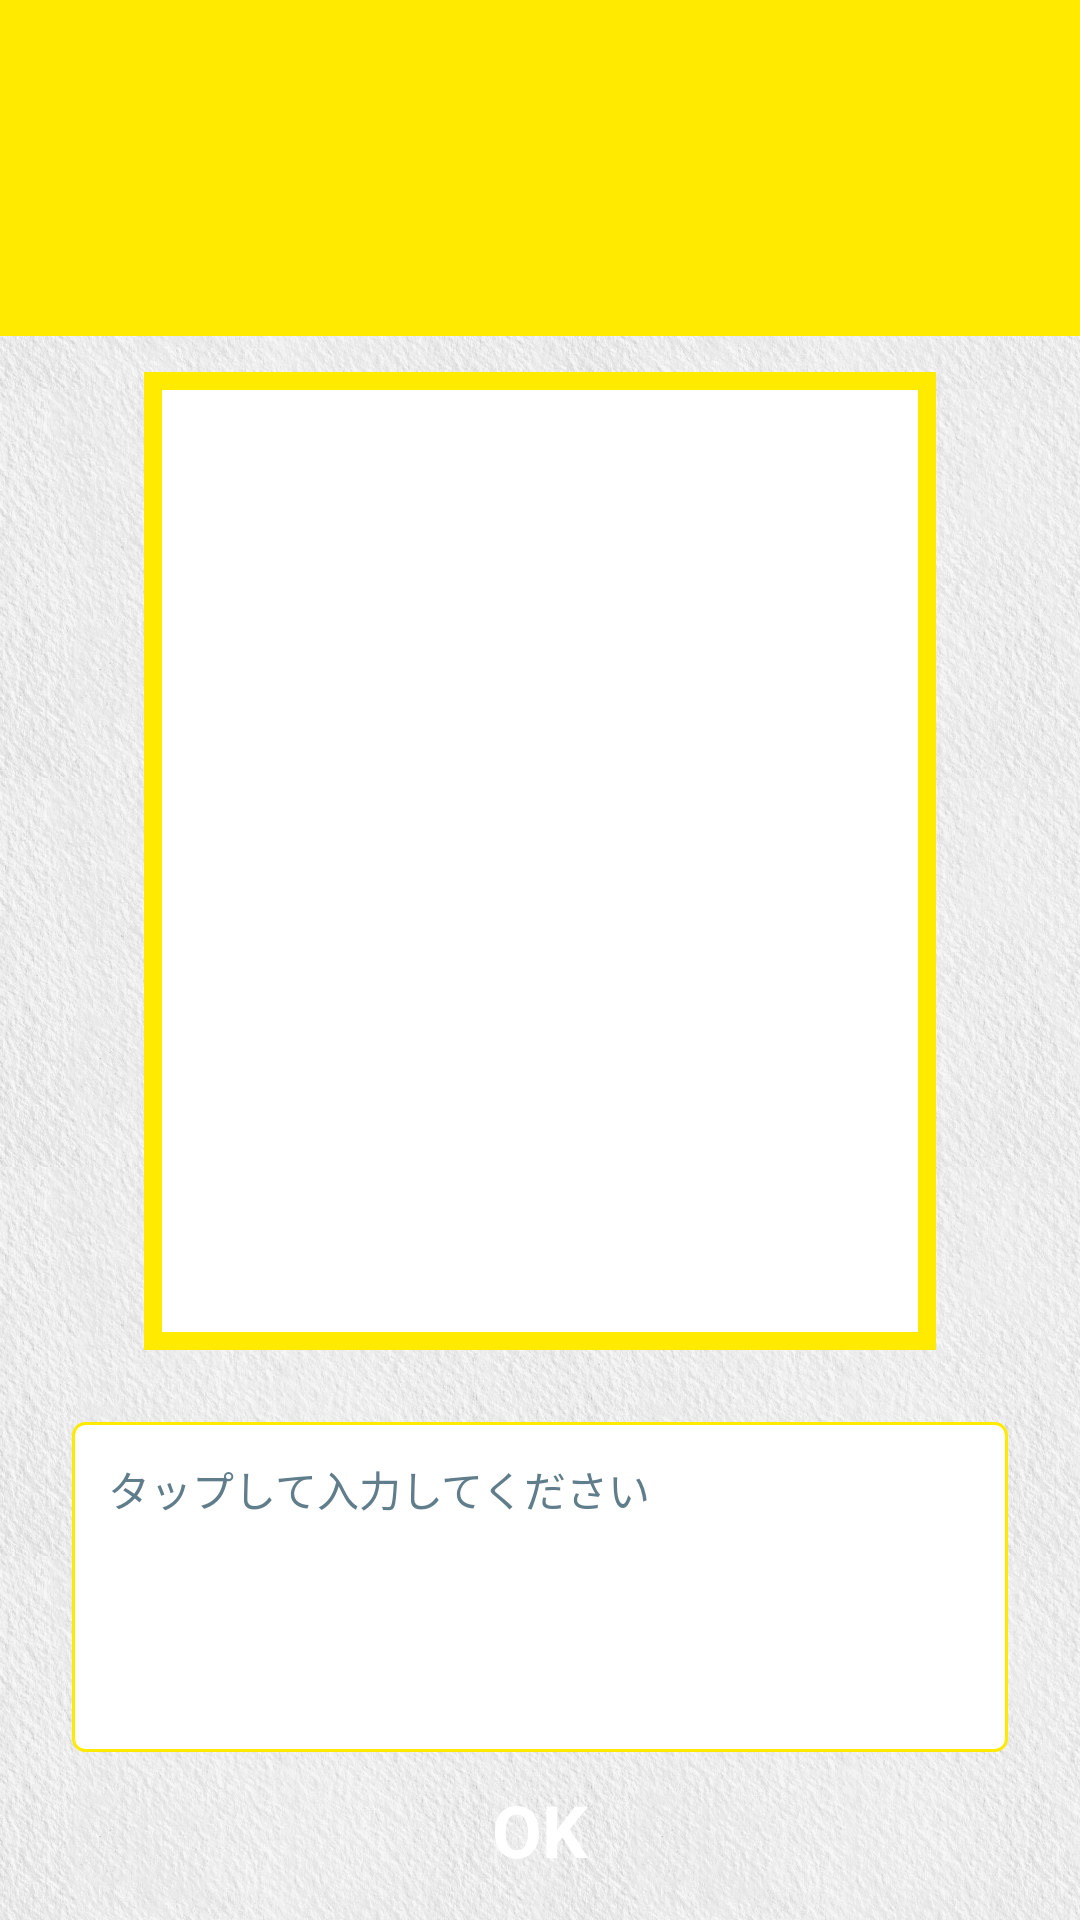

Write the Android layout XML for this screen, with the resource values it uses.
<!-- AndroidManifest.xml: application theme Theme.Custom -->
<!-- res/layout/activity_comment.xml -->
<LinearLayout xmlns:android="http://schemas.android.com/apk/res/android"
    xmlns:tools="http://schemas.android.com/tools"
    android:layout_width="match_parent"
    android:layout_height="match_parent"
    android:orientation="vertical"
    tools:context="com.zeroone_creative.basicapplication.view.activity.CommentActivity">


    <include
        layout="@layout/header_toolbar"
        android:layout_width="match_parent"
        android:layout_height="wrap_content"
        android:layout_gravity="center_horizontal" />

    <LinearLayout
        android:orientation="vertical"
        android:layout_width="match_parent"
        android:layout_height="match_parent"
        android:paddingLeft="@dimen/activity_horizontal_margin"
        android:paddingRight="@dimen/activity_horizontal_margin">

        <ImageView
            android:id="@+id/comment_imageview"
            android:layout_width="match_parent"
            android:layout_height="wrap_content"
            android:layout_gravity="center_horizontal"
            android:layout_marginTop="@dimen/element_spacing_large"
            android:adjustViewBounds="true"
            android:cropToPadding="false"
            android:scaleType="fitCenter"
            android:background="@drawable/bg_comment_image"
            android:focusableInTouchMode="false"
            android:src="@drawable/img_noimage"
            android:layout_weight="1"
            android:layout_marginLeft="@dimen/activity_horizontal_margin"
            android:layout_marginRight="@dimen/activity_horizontal_margin" />

        <EditText
            android:id="@+id/comment_edittext_answer"
            android:layout_width="match_parent"
            android:layout_height="wrap_content"
            android:layout_gravity="center_horizontal"
            android:hint="@string/comment_edittext_hint"
            android:textColorHint="@color/secondary_text"
            android:background="@drawable/bg_edittext"
            android:lines="5"
            android:linksClickable="false"
            android:gravity="left|top"
            android:layout_marginTop="@dimen/activity_vertical_margin"
            android:textColor="@color/primary_text" />

        <Button
            android:id="@+id/comment_button_ok"
            android:layout_width="match_parent"
            android:layout_height="wrap_content"
            android:layout_gravity="center_horizontal"
            android:text="@string/comment_button_ok"
            android:layout_marginTop="@dimen/element_spacing_normal"
            style="@style/Widget.Custom.Button.Small"
            android:layout_marginBottom="@dimen/element_spacing_large" />
    </LinearLayout>

</LinearLayout>
<!-- res/layout/header_toolbar.xml (included above) -->
<?xml version="1.0" encoding="utf-8"?>
<LinearLayout xmlns:android="http://schemas.android.com/apk/res/android"
    android:layout_width="match_parent"
    android:layout_height="wrap_content"
    android:orientation="vertical">

    <view
        android:id="@+id/header_toolbar"
        class="android.support.v7.widget.Toolbar"
        android:layout_width="match_parent"
        android:layout_height="@dimen/toolbar_height"
        android:layout_gravity="center_horizontal"
        android:background="@color/primary"
        android:elevation="8dp">

        <TextView
            android:id="@+id/header_textview_title"
            android:layout_width="match_parent"
            android:layout_height="match_parent"
            android:gravity="bottom"
            android:paddingLeft="@dimen/element_spacing_large"
            android:paddingBottom="@dimen/element_spacing_large"
            android:textAppearance="?android:attr/textAppearanceLarge"
            android:textColor="@color/primary_text_inverse"
            android:textSize="@dimen/toolbar_title_textsize"
            android:textStyle="bold" />

    </view>


</LinearLayout>
<!-- resources referenced by this layout -->
<resources>
  <color name="primary">#ffea00</color>
  <color name="primary_text">#263238</color>
  <color name="primary_text_inverse">#ffffffff</color>
  <color name="secondary_text">#607d8b</color>
  <dimen name="activity_horizontal_margin">24dp</dimen>
  <dimen name="activity_vertical_margin">24dp</dimen>
  <dimen name="element_spacing_large">12dp</dimen>
  <dimen name="element_spacing_normal">8dp</dimen>
  <dimen name="toolbar_height">112dp</dimen>
  <dimen name="toolbar_title_textsize">36sp</dimen>
  <!-- drawable img_noimage (drawable) -->
  <?xml version="1.0" encoding="utf-8"?>
  <shape xmlns:android="http://schemas.android.com/apk/res/android">
      <size android:width="48dp" android:height="48dp"/>
      <solid android:color="@android:color/white"/>
  </shape>
  <string name="comment_button_ok">OK</string>
  <string name="comment_edittext_hint">タップして入力してください</string>
  <dimen name="comment_image_stroke">6dp</dimen>
  <dimen name="edittext_corner">4dp</dimen>
  <dimen name="button_small_height">36dp</dimen>
  <dimen name="button_small_text_size">24sp</dimen>
  <color name="primary_dark">#ffa000</color>
  <color name="accent">#448aff</color>
  <style name="TextAppearance.Custom.Inverse">
          <item name="@android:textColor">?attr/android:textColorPrimaryInverse</item>
          <item name="@android:textColorHint">?attr/android:textColorHintInverse</item>
          <item name="@android:textColorHighlight">?attr/android:textColorHighlightInverse</item>
          <item name="@android:textColorLink">?attr/android:textColorLinkInverse</item>
      </style>
  <style name="TextAppearance.Custom.Large">
          <item name="@android:textSize">@dimen/text_size_large</item>
          <item name="@android:textColor">?attr/android:textColorPrimary</item>
      </style>
  <style name="TextAppearance.Custom.Large.Inverse">
          <item name="@android:textColor">?attr/android:textColorPrimaryInverse</item>
          <item name="@android:textColorHint">?attr/android:textColorHintInverse</item>
          <item name="@android:textColorHighlight">?attr/android:textColorHighlightInverse</item>
          <item name="@android:textColorLink">?attr/android:textColorLinkInverse</item>
      </style>
  <style name="TextAppearance.Custom.Medium">
          <item name="@android:textSize">@dimen/text_size_medium</item>
          <item name="@android:textColor">?attr/android:textColorPrimary</item>
      </style>
  <style name="TextAppearance.Custom.Small">
          <item name="@android:textSize">@dimen/text_size_small</item>
          <item name="@android:textColor">?attr/android:textColorSecondary</item>
      </style>
  <style name="TextAppearance.Custom.Widget.Button" parent="@style/TextAppearance.Custom.Button" />
  <style name="Widget.Custom.Button.Primary" parent="@style/Widget.AppCompat.Light.ActionButton">
          <item name="@android:background">@drawable/bg_button_primary</item>
          <item name="@android:textAppearance">?attr/android:textAppearanceButton</item>
      </style>
  <!-- drawable bg_window (drawable) -->
  <?xml version="1.0" encoding="utf-8"?>
  <bitmap xmlns:android="http://schemas.android.com/apk/res/android"
      android:src="@drawable/bg_window_parts"
      android:tileMode="repeat" />
  <dimen name="text_size_body_1">14sp</dimen>
  <dimen name="text_size_large">20sp</dimen>
  <dimen name="text_size_medium">16sp</dimen>
  <dimen name="text_size_small">12sp</dimen>
  <style name="TextAppearance.Custom.Button">
          <item name="@android:textSize">@dimen/text_size_button</item>
          <item name="@android:textAllCaps">false</item>
          <item name="@android:textColor">?attr/android:textColorPrimaryInverse</item>
          <item name="@android:textStyle">bold</item>
      </style>
  <dimen name="text_size_button">@dimen/text_size_medium</dimen>
</resources>
